Labelled photos from "dataset", an image-classification folder in JuuuuuJu/EECampEdu. The possible labels are: down gesture, left gesture, null no gesture, palm gesture, right gesture, rock gesture, stone gesture, thumb gesture.

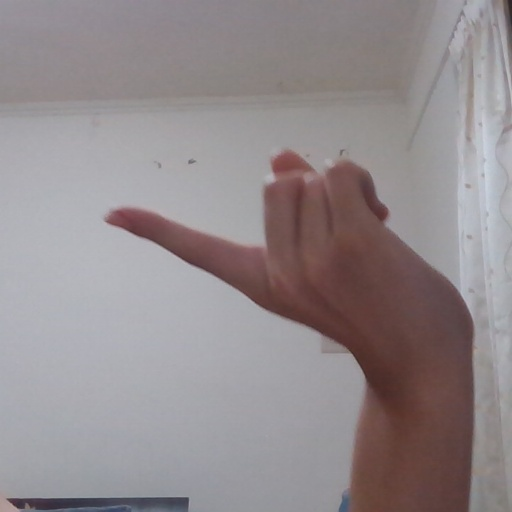
Label: left gesture

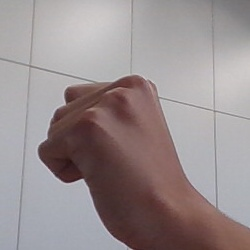
Label: stone gesture

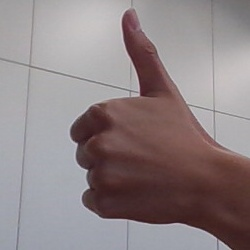
Label: thumb gesture

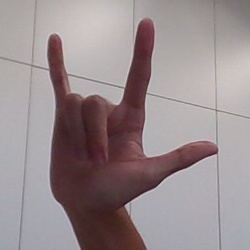
Label: rock gesture

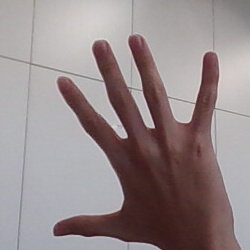
Label: palm gesture

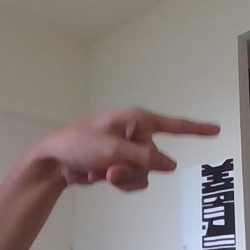
Label: right gesture
